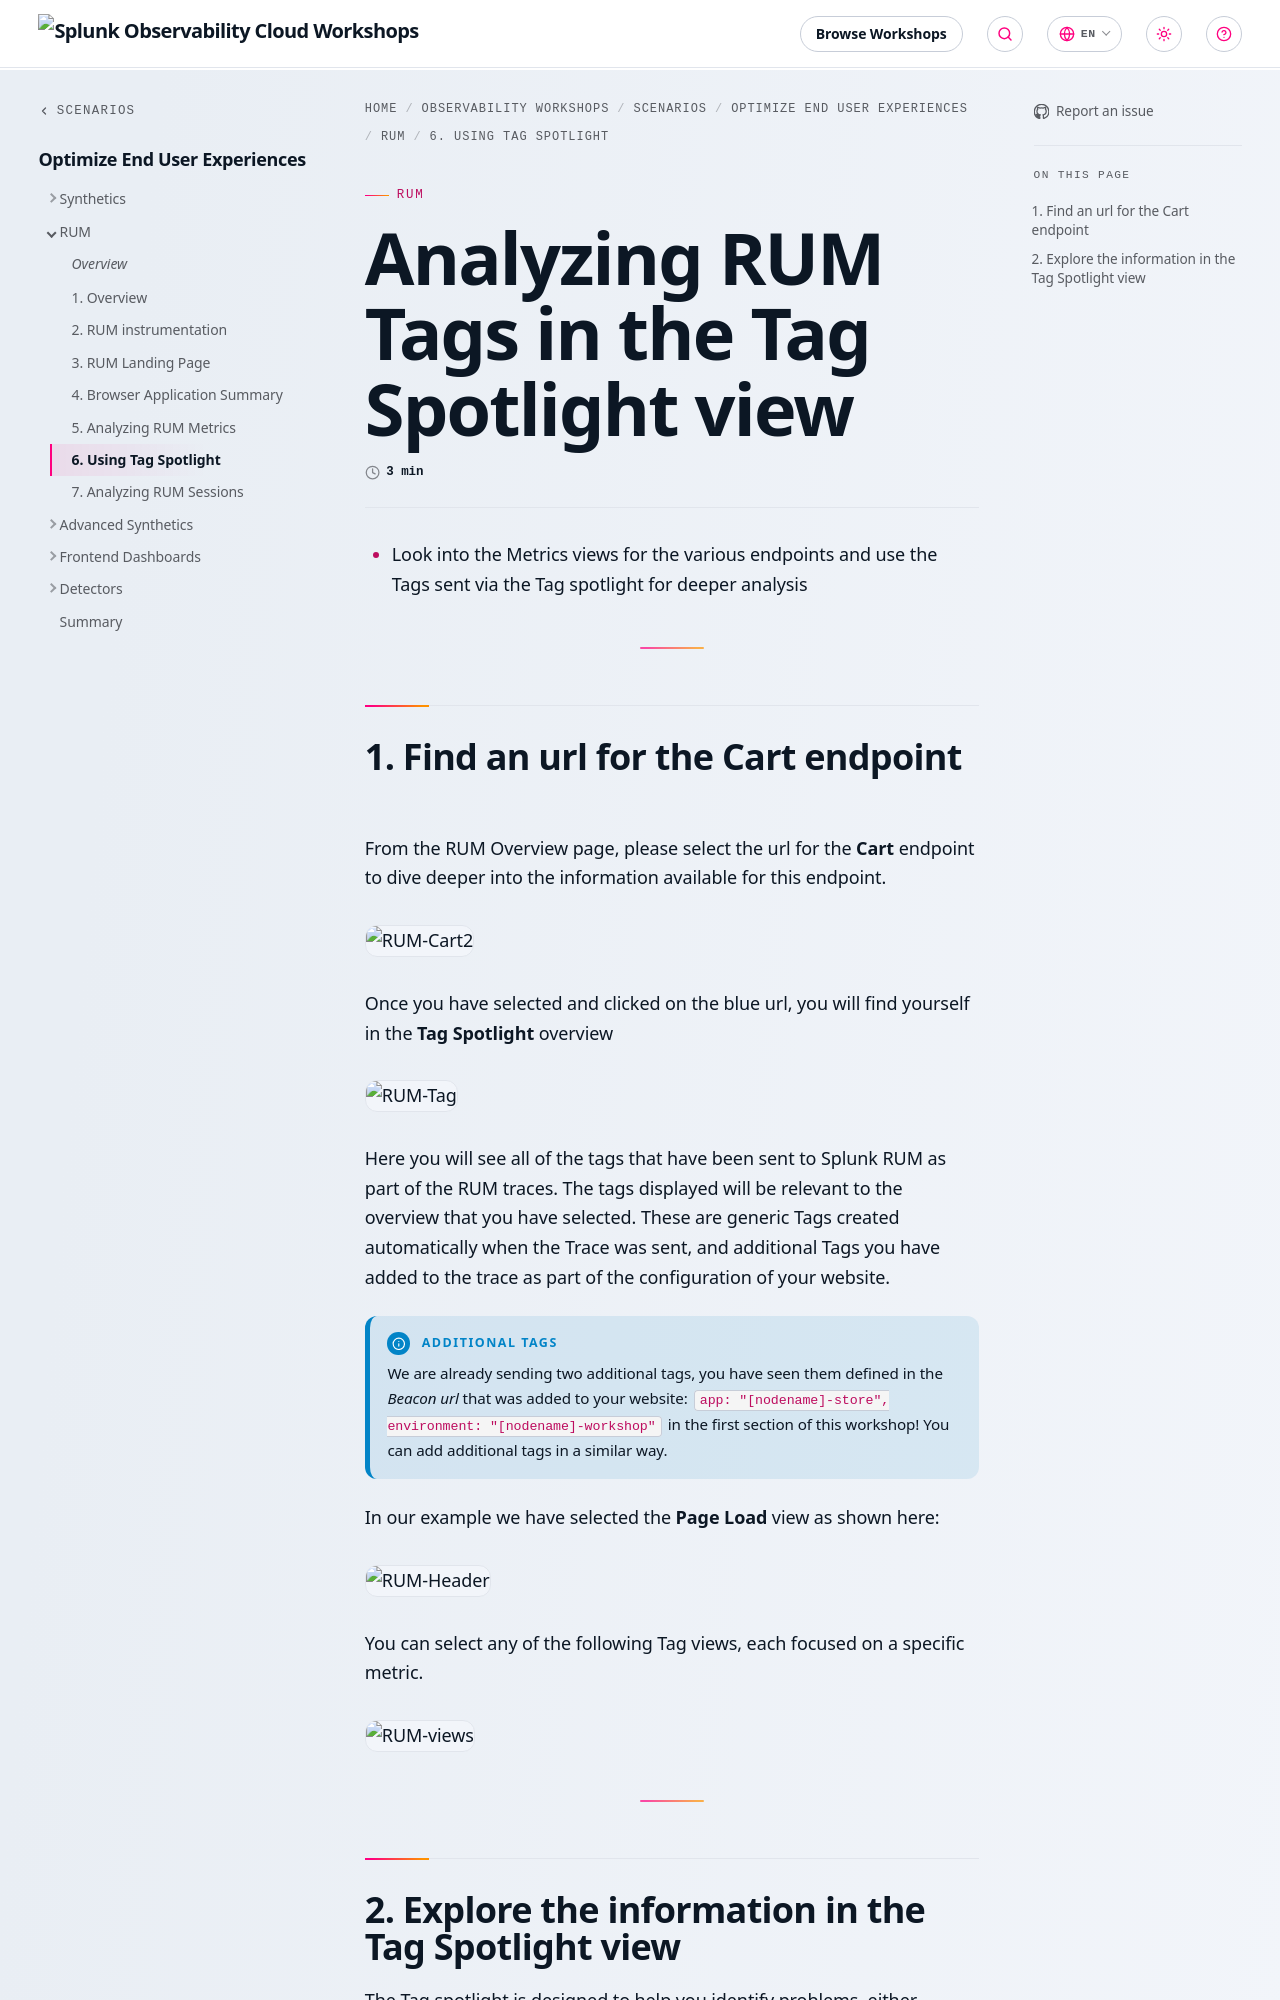

repository: splunk/observability-workshop · page: en/scenarios/optimize-end-user-experiences/2-rum/6-tag-spotlight/index.html · generator: mkdocs

---
title: Analyzing RUM Tags in the Tag Spotlight view
linkTitle: 6. Using Tag Spotlight
weight: 6
---
* Look into the Metrics views for the various endpoints and use the Tags sent via the Tag spotlight for deeper analysis

---

## 1. Find an url for the Cart endpoint

From the RUM Overview page, please select the url for the **Cart** endpoint to dive deeper into the information available for this endpoint.

![RUM-Cart2](../images/rum-url-cart.png)

Once you have selected and clicked on the blue url, you will find yourself in the **Tag Spotlight** overview

![RUM-Tag](../images/rum-tag-spotlight.png)

Here you will see all of the tags that have been sent to Splunk RUM as part of the RUM traces. The tags displayed will be relevant to the overview that you have selected.  These are generic Tags created automatically when the Trace was sent, and additional Tags you have added to the trace as part of the configuration of your website.

{{% notice title="Additional Tags" style="info" %}}
We are already sending two additional tags, you have seen them defined in the *Beacon url* that was added to your website:  `app: "[nodename]-store", environment: "[nodename]-workshop"` in the first section of this workshop! You can add additional tags in a similar way.
{{% /notice %}}

In our example we have selected the **Page Load** view as shown here:

![RUM-Header](../images/RUM-Selection.png)

You can select any of the following Tag views, each focused on a specific metric.

![RUM-views](../images/RUM-Tag-views.png)

---
